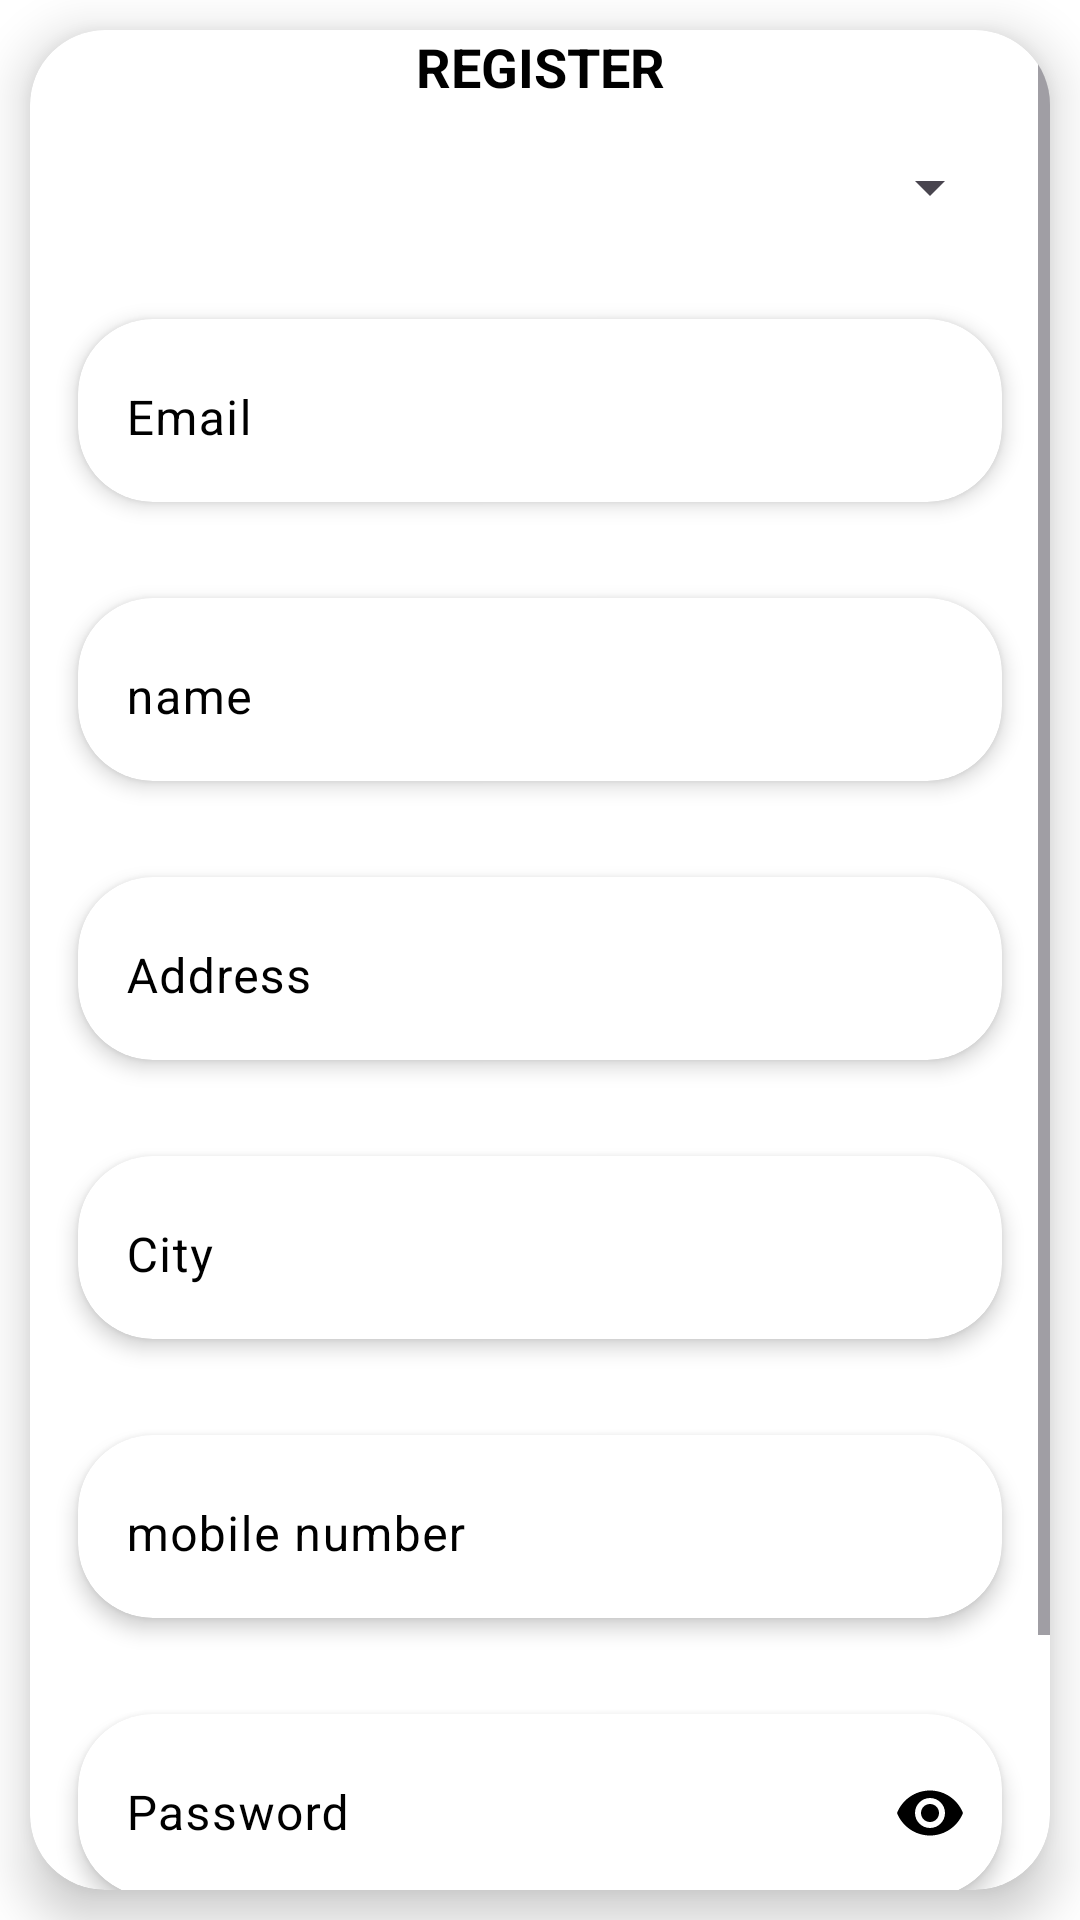

The Android layout XML behind this screen, and the referenced resources:
<!-- AndroidManifest.xml: application theme Theme.MobileComputingServicesToSupportFloodDisaster -->
<!-- res/layout/activity_register.xml -->
<?xml version="1.0" encoding="utf-8"?>
<androidx.constraintlayout.widget.ConstraintLayout xmlns:android="http://schemas.android.com/apk/res/android"
    xmlns:app="http://schemas.android.com/apk/res-auto"
    xmlns:tools="http://schemas.android.com/tools"
    android:id="@+id/main"
    android:layout_width="match_parent"
    android:layout_height="match_parent"
    tools:context=".Register">

    <androidx.cardview.widget.CardView
        android:layout_width="match_parent"
        android:layout_height="match_parent"
        app:cardElevation="10dp"
        app:cardCornerRadius="25dp"
        android:layout_margin="10dp">


        <ScrollView
            android:layout_width="match_parent"
            android:layout_height="match_parent">


            <LinearLayout
                android:layout_width="match_parent"
                android:layout_height="match_parent"
                android:orientation="vertical"
                android:gravity="center">


                <TextView
                    android:layout_width="match_parent"
                    android:layout_height="wrap_content"
                    android:gravity="center"
                    android:text="Register"
                    android:textStyle="bold"
                    android:textSize="18sp"
                    android:textAllCaps="true"
                    android:textColor="@color/black"/>



                <Spinner
                    android:id="@+id/spinnertype"
                    android:layout_margin="16dp"
                    android:padding="10dp"
                    android:layout_width="match_parent"
                    android:layout_height="wrap_content"/>

                <androidx.cardview.widget.CardView
                    android:layout_width="match_parent"
                    android:layout_height="wrap_content"
                    android:layout_margin="16dp"
                    app:cardCornerRadius="25dp"
                    app:cardElevation="4dp"
                    app:cardBackgroundColor="@color/white">

                    <com.google.android.material.textfield.TextInputLayout
                        android:layout_width="match_parent"
                        android:layout_height="wrap_content"
                        app:boxStrokeWidth="0sp"
                        app:boxStrokeWidthFocused="0dp"
                        app:boxStrokeColor="@android:color/transparent"
                        android:textColorHint="@color/black"
                        >

                        <EditText
                            android:id="@+id/etemail"
                            android:layout_width="match_parent"
                            android:layout_height="wrap_content"
                            android:background="@null"
                            android:hint="Email"
                            android:textColor="@color/black" />

                    </com.google.android.material.textfield.TextInputLayout>




                </androidx.cardview.widget.CardView>

                <androidx.cardview.widget.CardView
                    android:layout_width="match_parent"
                    android:layout_height="wrap_content"
                    android:layout_margin="16dp"
                    app:cardCornerRadius="25dp"
                    app:cardElevation="4dp"
                    app:cardBackgroundColor="@color/white">

                    <com.google.android.material.textfield.TextInputLayout
                        android:layout_width="match_parent"
                        android:layout_height="wrap_content"
                        app:boxStrokeWidth="0sp"
                        app:boxStrokeWidthFocused="0dp"
                        app:boxStrokeColor="@android:color/transparent"
                        android:textColorHint="@color/black"
                        >

                        <EditText
                            android:id="@+id/etname"
                            android:layout_width="match_parent"
                            android:layout_height="wrap_content"
                            android:background="@null"
                            android:hint="name"
                            android:textColor="@color/black" />

                    </com.google.android.material.textfield.TextInputLayout>




                </androidx.cardview.widget.CardView>

                <androidx.cardview.widget.CardView
                    android:layout_width="match_parent"
                    android:layout_height="wrap_content"
                    android:layout_margin="16dp"
                    app:cardCornerRadius="25dp"
                    app:cardElevation="4dp"
                    app:cardBackgroundColor="@color/white">

                    <com.google.android.material.textfield.TextInputLayout
                        android:layout_width="match_parent"
                        android:layout_height="wrap_content"
                        app:boxStrokeWidth="0sp"
                        app:boxStrokeWidthFocused="0dp"
                        app:boxStrokeColor="@android:color/transparent"
                        android:textColorHint="@color/black"
                        >

                        <EditText
                            android:id="@+id/etaddress"
                            android:layout_width="match_parent"
                            android:layout_height="wrap_content"
                            android:background="@null"
                            android:hint="Address"
                            android:textColor="@color/black" />

                    </com.google.android.material.textfield.TextInputLayout>




                </androidx.cardview.widget.CardView>

                <androidx.cardview.widget.CardView
                    android:layout_width="match_parent"
                    android:layout_height="wrap_content"
                    android:layout_margin="16dp"
                    app:cardCornerRadius="25dp"
                    app:cardElevation="4dp"
                    app:cardBackgroundColor="@color/white">

                    <com.google.android.material.textfield.TextInputLayout
                        android:layout_width="match_parent"
                        android:layout_height="wrap_content"
                        app:boxStrokeWidth="0sp"
                        app:boxStrokeWidthFocused="0dp"
                        app:boxStrokeColor="@android:color/transparent"
                        android:textColorHint="@color/black"
                        >

                        <EditText
                            android:id="@+id/etcity"
                            android:layout_width="match_parent"
                            android:layout_height="wrap_content"
                            android:background="@null"
                            android:hint="City"
                            android:textColor="@color/black" />

                    </com.google.android.material.textfield.TextInputLayout>




                </androidx.cardview.widget.CardView>

                <androidx.cardview.widget.CardView
                    android:layout_width="match_parent"
                    android:layout_height="wrap_content"
                    android:layout_margin="16dp"
                    app:cardCornerRadius="25dp"
                    app:cardElevation="4dp"
                    app:cardBackgroundColor="@color/white">

                    <com.google.android.material.textfield.TextInputLayout
                        android:layout_width="match_parent"
                        android:layout_height="wrap_content"
                        app:boxStrokeWidth="0sp"
                        app:boxStrokeWidthFocused="0dp"
                        app:boxStrokeColor="@android:color/transparent"
                        android:textColorHint="@color/black"
                        >

                        <EditText
                            android:id="@+id/etmobilee"
                            android:maxLength="10"
                            android:inputType="number"
                            android:layout_width="match_parent"
                            android:layout_height="wrap_content"
                            android:background="@null"
                            android:hint="mobile number"
                            android:textColor="@color/black" />

                    </com.google.android.material.textfield.TextInputLayout>




                </androidx.cardview.widget.CardView>



                <androidx.cardview.widget.CardView
                    android:layout_width="match_parent"
                    android:layout_height="wrap_content"
                    android:layout_margin="16dp"
                    app:cardCornerRadius="25dp"
                    app:cardElevation="4dp"
                    app:cardBackgroundColor="@color/white">

                    <com.google.android.material.textfield.TextInputLayout
                        android:layout_width="match_parent"
                        android:layout_height="wrap_content"
                        app:boxStrokeWidth="0sp"
                        app:boxStrokeWidthFocused="0dp"
                        app:boxStrokeColor="@android:color/transparent"
                        android:textColorHint="@color/black"
                        app:hintTextColor="@color/black"
                        app:passwordToggleEnabled="true" app:passwordToggleTint="@color/black"

                        >

                        <EditText
                            android:id="@+id/etpassword"
                            android:layout_width="match_parent"
                            android:layout_height="wrap_content"
                            android:background="@null"
                            android:hint="Password"
                            android:inputType="textPassword"
                            android:textColor="@color/black" />

                    </com.google.android.material.textfield.TextInputLayout>



                </androidx.cardview.widget.CardView>


                <Button
                    android:id="@+id/btnsubmit"
                    android:textSize="20sp"
                    android:backgroundTint="@color/purple_500"
                    android:layout_margin="16dp"
                    android:layout_width="wrap_content"
                    android:layout_height="wrap_content"
                    android:text="Submit"
                    android:layout_gravity="right"
                    android:textAllCaps="true"/>
            </LinearLayout>

        </ScrollView>

    </androidx.cardview.widget.CardView>

</androidx.constraintlayout.widget.ConstraintLayout>
<!-- resources referenced by this layout -->
<resources>
  <color name="black">#FF000000</color>
  <color name="purple_500">#17B3FA</color>
  <color name="white">#FFFFFFFF</color>
  <style name="Theme.MobileComputingServicesToSupportFloodDisaster" parent="Base.Theme.MobileComputingServicesToSupportFloodDisaster">
          <item name="colorPrimary">@color/purple_500</item>
          <item name="colorPrimaryVariant">@color/purple_700</item>
          <item name="colorOnPrimary">@color/white</item>
          <item name="colorSecondary">@color/teal_200</item>
          <item name="colorSecondaryVariant">@color/teal_700</item>
          <item name="colorOnSecondary">@color/black</item>
          <item name="android:statusBarColor">@color/purple_200</item>
          <item name="android:navigationBarColor">@color/purple_200</item>
          <item name="android:windowBackground">@color/white</item>
      </style>
  <style name="Base.Theme.MobileComputingServicesToSupportFloodDisaster" parent="Theme.Material3.DayNight.NoActionBar">
          
          
      </style>
  <color name="purple_700">#2196F3</color>
  <color name="teal_200">#0AE0FB</color>
  <color name="teal_700">#34CDE0</color>
  <color name="purple_200">#09A6ED</color>
</resources>
